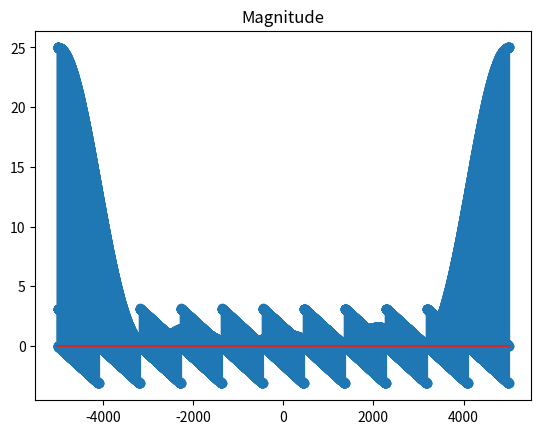

Python code for this plot:
from __future__ import division
import matplotlib.pyplot as plt
import numpy as np
import scipy as sc
import numpy.fft as fft
# a
n = np.linspace(-5000 , 5000 , 10001)
x = np.zeros(10001)
i =0 
for N in n :
    i = i+ 1
    if ( N >= 0 and N<=5 ):
        x[i] = N
    elif (N>5 and N <= 10):
        x[i] = 10 - N

y = fft.fft ( x )

y_angle = np.angle(y)
y_magnitude = np.abs(y)

plt.stem(n , y_angle)
plt.title("Angle")
plt.show()

plt.stem(n , y_magnitude)
plt.title("Magnitude")
plt.show()
# b
x = [ 0 , 1 , 2 , 3 , 4 , 5 , 4 , 3 , 2 , 1 , 0 ]
N = len(x)
Coefficient = fft.fft(x)/N